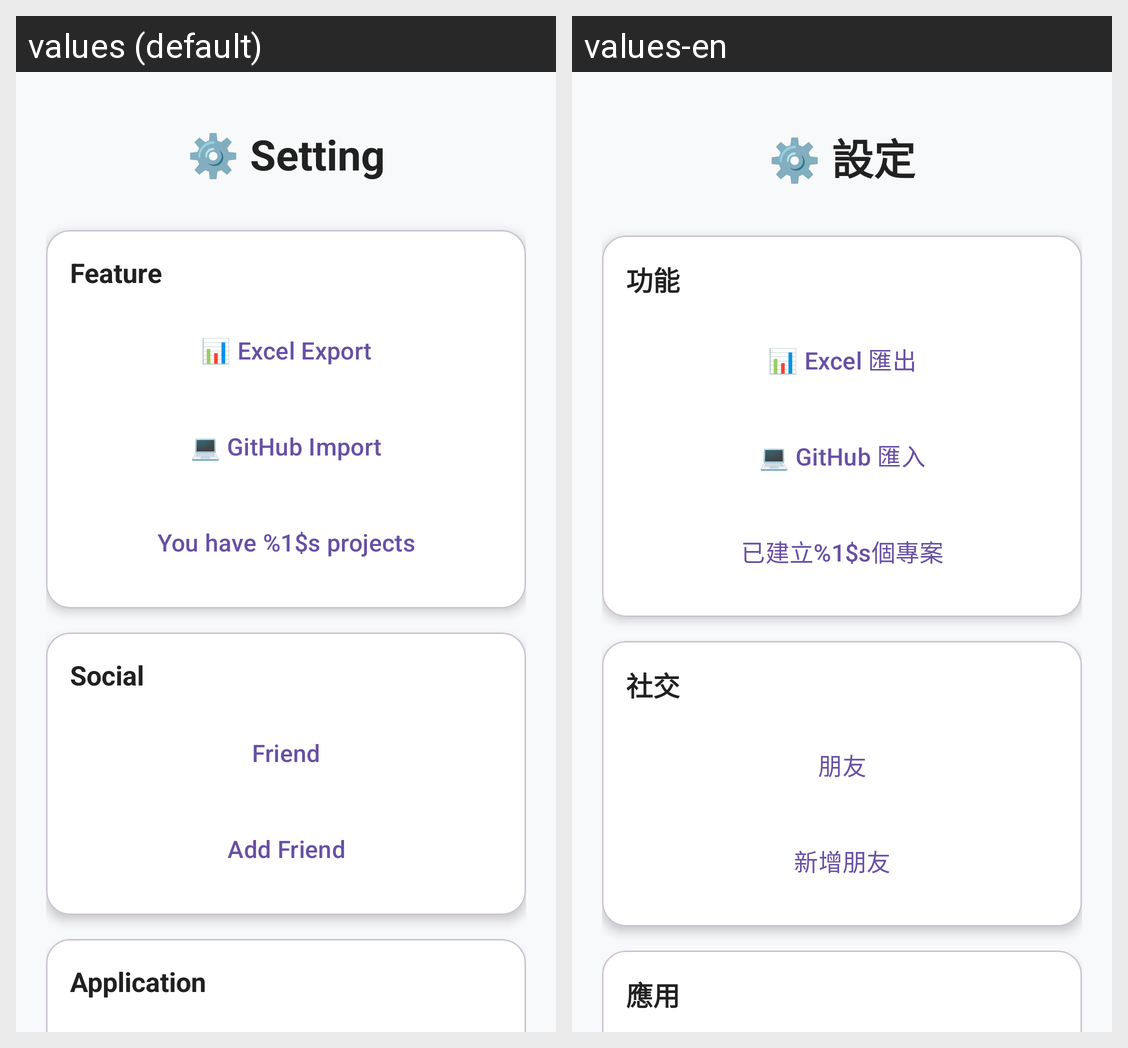

Strings drawn on this Android screen and how each of the app's shown locales translates them:
Android screen res/layout/fragment_settings.xml rendered under 2 locales, left to right: values (default), values-en. Device: Nexus 5 (rendered at 1080×1920; each locale shown at half size, 540×960, under a caption strip naming it); theme Theme.APPClassFinalProject.
Strings drawn on this screen, with the default value and each locale's value (text and hints the layout hard-codes, and strings that could not be matched under every locale, appear in the picture but are not listed):

setting_title
  values: ⚙️ Setting
  values-en: ⚙️ 設定

setting_titleFunc
  values: Feature
  values-en: 功能

setting_excelExport
  values: 📊 Excel Export
  values-en: 📊 Excel 匯出

setting_githubExport
  values: 💻 GitHub Import
  values-en: 💻 GitHub 匯入

setting_countporject
  values: You have %1$s projects
  values-en: 已建立%1$s個專案

setting_titleSocial
  values: Social
  values-en: 社交

setting_friend
  values: Friend
  values-en: 朋友

setting_addFriend
  values: Add Friend
  values-en: 新增朋友

setting_titleApplication
  values: Application
  values-en: 應用
